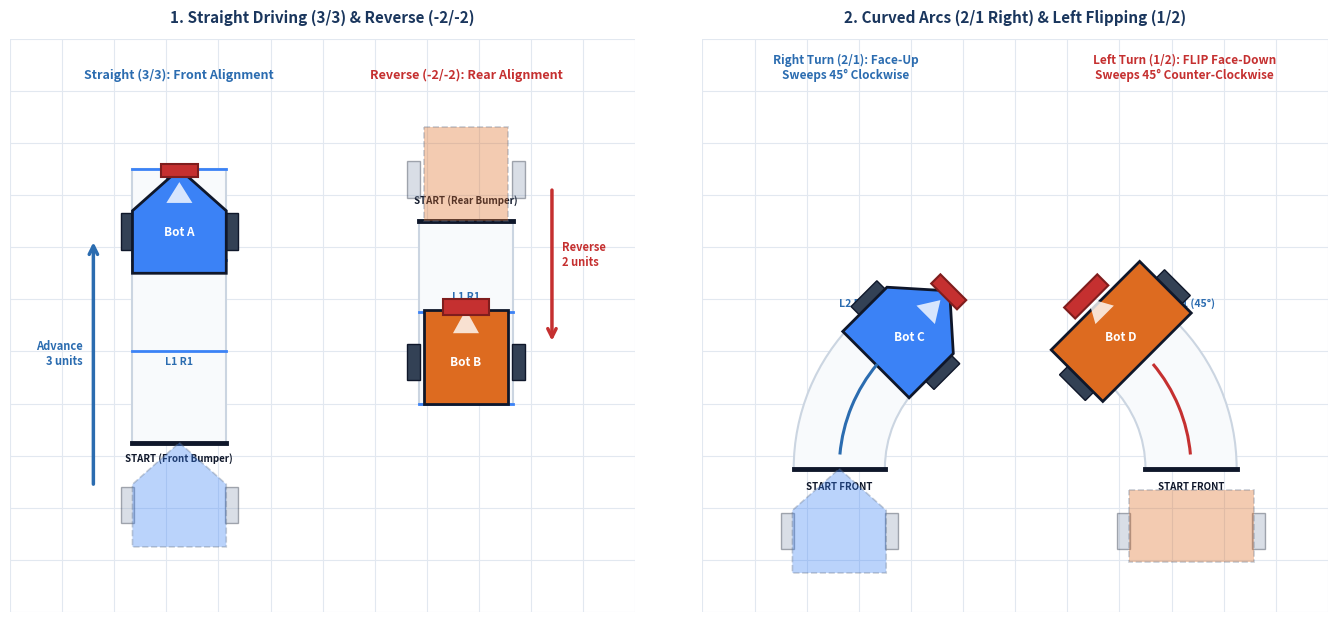
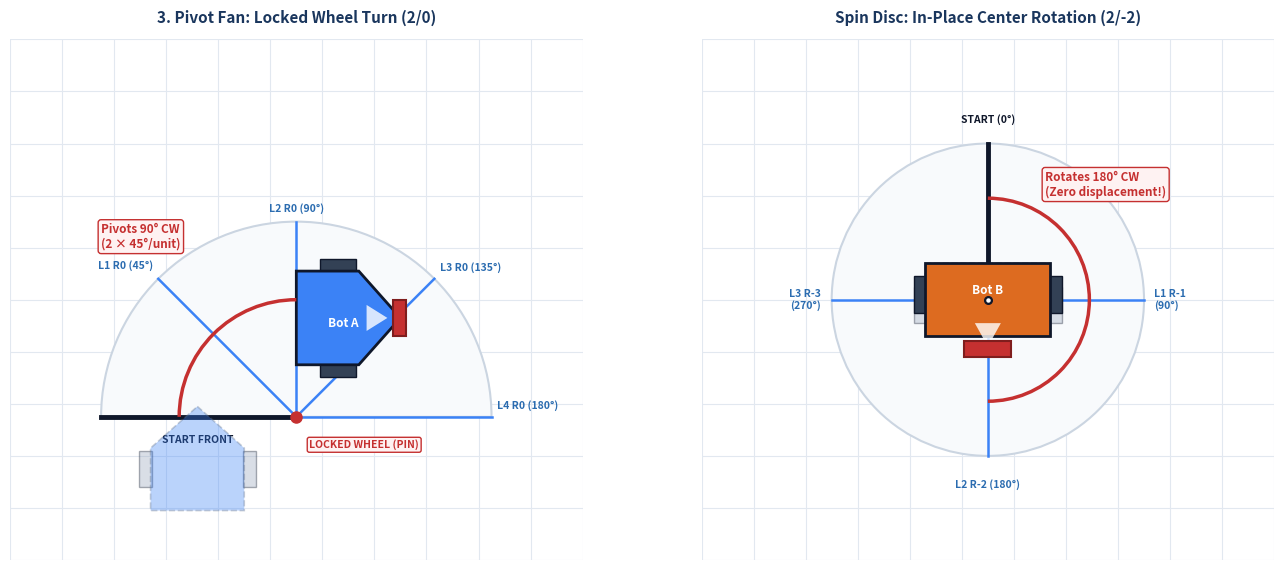
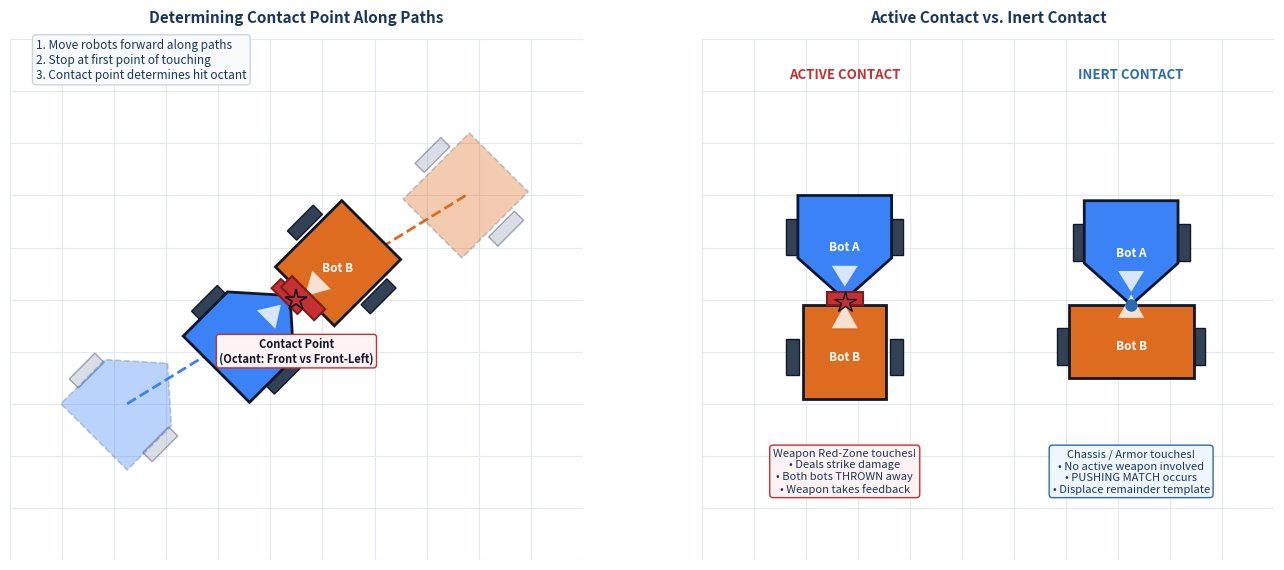
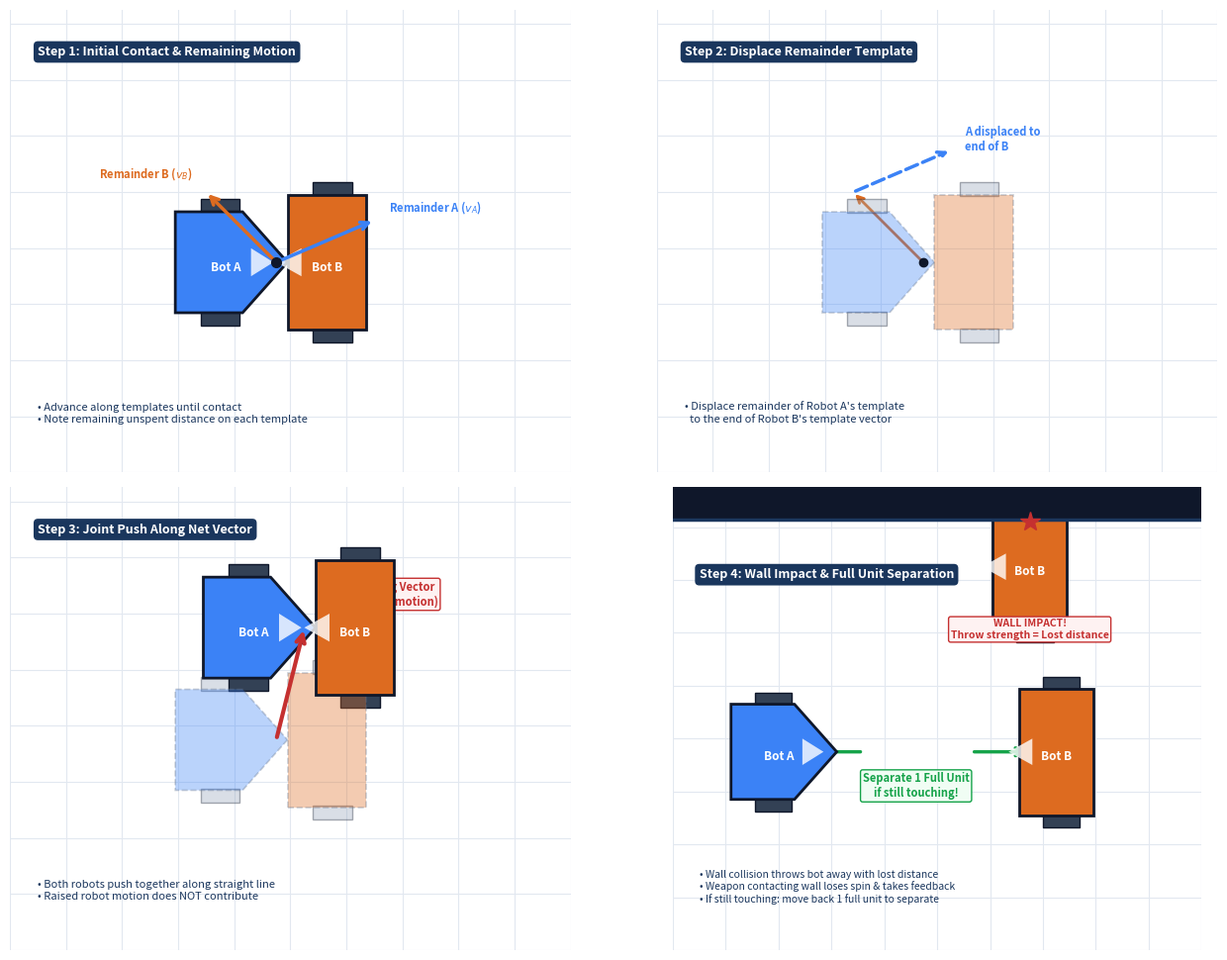
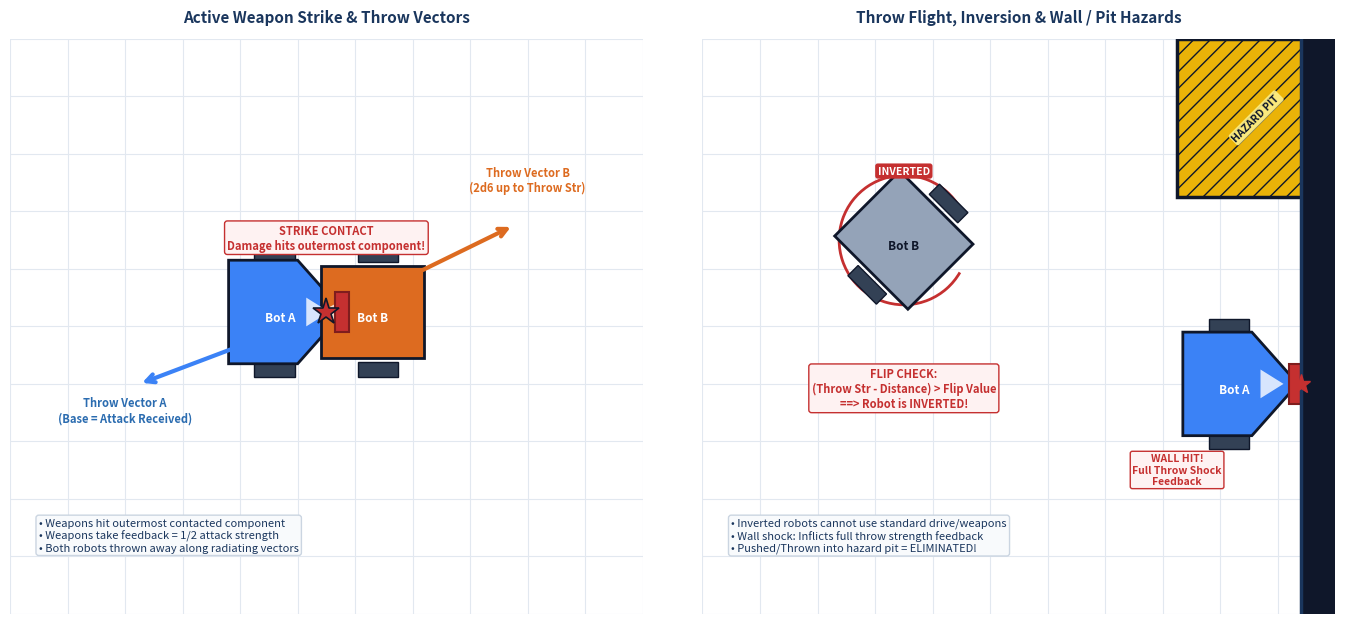
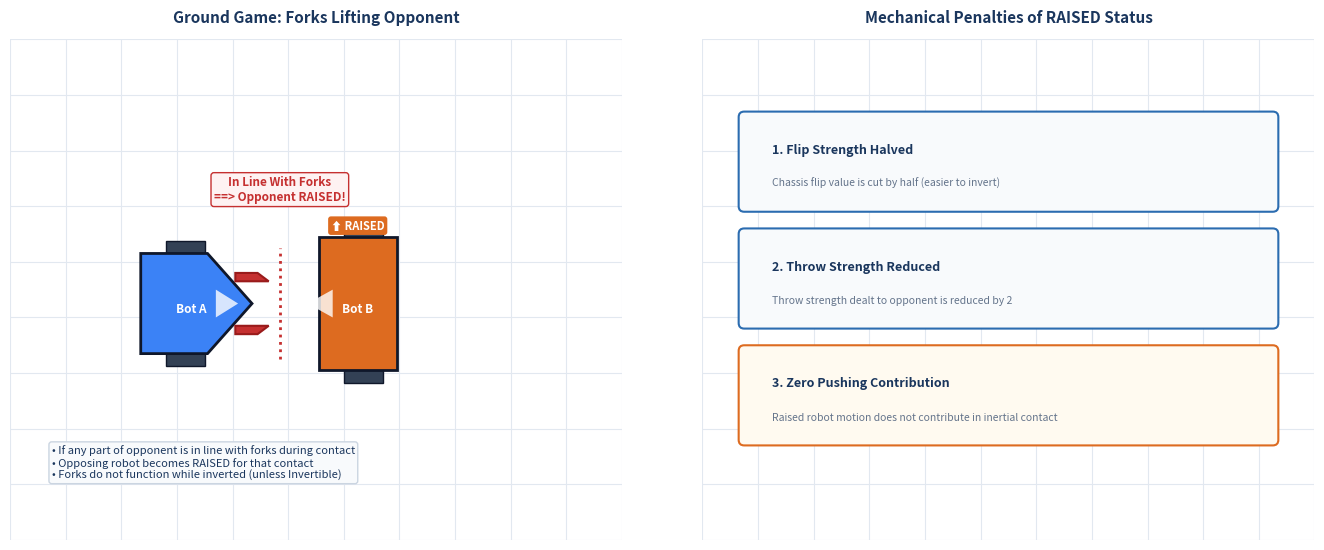

Recreate these plots in Python, in order.
#!/usr/bin/env python3
"""
generate_rules_diagrams.py

Generates high-resolution, publication-quality diagrams for the Robot Battles rulebook:
1. diagram_movement_straight_curve.png - Straight forward (3/3), Reverse (-2/-2), Curve Right (2/1), Curve Left flipped (1/2)
2. diagram_movement_pivot_spin.png     - Pivot Fan (2/0 on locked wheel), Spin Disc (2/-2 on center)
3. diagram_contact_point.png           - Contact point determination along paths & Active vs. Inert classification
4. diagram_inert_contact.png           - Pushing match 4-step sequence (replaces editor note in Section 5.2)
5. diagram_active_contact.png          - Weapon strike, throw vectors, model spin, inversion flip check & wall impact
6. diagram_forks_raised.png            - Forks engagement, lifting opponent, and Raised status penalties

Adheres strictly to the rule that no mm conversions are shown (game units only).
"""

from __future__ import annotations

import math
import os
from pathlib import Path
from typing import List, Optional, Tuple

os.environ.setdefault("MPLCONFIGDIR", "/tmp/matplotlib_diagrams")

import matplotlib
matplotlib.use("Agg")
import matplotlib.pyplot as plt
import matplotlib.patches as patches
import numpy as np

OUTPUT_DIR = Path("rules/images")

# Color Palette matching rules document
DARK_NAVY = "#1A365D"
STEEL_BLUE = "#2B6CB0"
LIGHT_BLUE = "#3B82F6"
BG_BLUE = "#EFF6FF"
CRIMSON = "#C53030"
LIGHT_RED = "#FEE2E2"
AMBER_NOTE = "#DD6B20"
BG_AMBER = "#FFFAF0"
HAZARD_YELLOW = "#EAB308"
WALL_BLACK = "#0F172A"
ARENA_FLOOR = "#FFFFFF"
GRID_COLOR = "#E2E8F0"
TEXT_DARK = "#1E293B"
TEXT_MUTED = "#64748B"
BOX_BG = "#F8FAFC"
BOX_BORDER = "#CBD5E1"
SUCCESS_GREEN = "#16A34A"


# ----------------------------------------------------------------------
# Drawing Primitives
# ----------------------------------------------------------------------

def draw_arena_background(
    ax: plt.Axes,
    xlim: Tuple[float, float],
    ylim: Tuple[float, float],
    wall_sides: Optional[List[str]] = None,
    hazard_corner: Optional[str] = None,
    show_grid: bool = True,
    start_box: Optional[Tuple[float, float, float, float]] = None,
) -> None:
    """Draws an arena subsection background with floor, grid, boundary walls, and hazard pits."""
    ax.set_facecolor(ARENA_FLOOR)
    ax.set_xlim(xlim)
    ax.set_ylim(ylim)
    ax.set_aspect("equal")
    ax.axis("off")

    if show_grid:
        gx = np.arange(math.floor(xlim[0] / 20) * 20, xlim[1] + 20, 20)
        gy = np.arange(math.floor(ylim[0] / 20) * 20, ylim[1] + 20, 20)
        for x in gx:
            ax.plot([x, x], ylim, color=GRID_COLOR, linewidth=0.8, zorder=0)
        for y in gy:
            ax.plot(xlim, [y, y], color=GRID_COLOR, linewidth=0.8, zorder=0)

    if start_box:
        bx, by, bw, bh = start_box
        s_rect = patches.Rectangle(
            (bx, by), bw, bh,
            facecolor="#FEF2F2", edgecolor=CRIMSON, linewidth=2.2, zorder=1
        )
        ax.add_patch(s_rect)
        ax.text(
            bx + bw / 2, by + bh / 2, "STARTING ZONE",
            color=CRIMSON, fontsize=8, fontweight="bold",
            ha="center", va="center", alpha=0.85, zorder=1
        )

    if wall_sides:
        for side in wall_sides:
            if side == "top":
                ax.fill_between(xlim, ylim[1] - 12, ylim[1], facecolor=WALL_BLACK, zorder=10)
                ax.plot(xlim, [ylim[1] - 12, ylim[1] - 12], color=DARK_NAVY, linewidth=2.5, zorder=11)
            elif side == "bottom":
                ax.fill_between(xlim, ylim[0], ylim[0] + 12, facecolor=WALL_BLACK, zorder=10)
                ax.plot(xlim, [ylim[0] + 12, ylim[0] + 12], color=DARK_NAVY, linewidth=2.5, zorder=11)
            elif side == "left":
                ax.axvspan(xlim[0], xlim[0] + 12, facecolor=WALL_BLACK, zorder=10)
                ax.plot([xlim[0] + 12, xlim[0] + 12], ylim, color=DARK_NAVY, linewidth=2.5, zorder=11)
            elif side == "right":
                ax.axvspan(xlim[1] - 12, xlim[1], facecolor=WALL_BLACK, zorder=10)
                ax.plot([xlim[1] - 12, xlim[1] - 12], ylim, color=DARK_NAVY, linewidth=2.5, zorder=11)

    if hazard_corner:
        pw = 55
        ph = 55
        if hazard_corner == "top_left":
            px, py = xlim[0], ylim[1] - ph
        elif hazard_corner == "top_right":
            px, py = xlim[1] - pw, ylim[1] - ph
        elif hazard_corner == "bottom_left":
            px, py = xlim[0], ylim[0]
        else:
            px, py = xlim[1] - pw, ylim[0]

        hazard_rect = patches.Rectangle(
            (px, py), pw, ph,
            facecolor=HAZARD_YELLOW, edgecolor=WALL_BLACK, linewidth=2.5,
            hatch="//", zorder=9
        )
        ax.add_patch(hazard_rect)
        ax.text(
            px + pw / 2, py + ph / 2, "HAZARD PIT",
            color=WALL_BLACK, fontsize=7.5, fontweight="bold",
            ha="center", va="center", rotation=45,
            bbox=dict(boxstyle="round,pad=0.2", facecolor="#FEF08A", edgecolor="none", alpha=0.9),
            zorder=12
        )


def rotate_point(x: float, y: float, angle_rad: float, cx: float = 0.0, cy: float = 0.0) -> Tuple[float, float]:
    """Rotates point (x, y) around (cx, cy) by angle_rad."""
    cos_a = math.cos(angle_rad)
    sin_a = math.sin(angle_rad)
    nx = cx + cos_a * (x - cx) - sin_a * (y - cy)
    ny = cy + sin_a * (x - cx) + cos_a * (y - cy)
    return (nx, ny)


def draw_robot(
    ax: plt.Axes,
    cx: float,
    cy: float,
    heading_deg: float,  # 0 deg = North (towards positive Y)
    chassis: str = "wedge",  # "wedge", "square", "wide"
    color: str = LIGHT_BLUE,
    name: str = "A",
    weapon: Optional[str] = "drum",  # "drum", "disc", "forks", None
    is_inverted: bool = False,
    is_raised: bool = False,
    ghost: bool = False,
    zorder: int = 5,
    text_offset: Tuple[float, float] = (0.0, 0.0),
) -> None:
    """Draws an authentic robot miniature with chassis shape, wheels, front bumper, and active weapon red-zone."""
    rad = math.radians(heading_deg)
    alpha = 0.35 if ghost else 1.0

    if chassis == "wedge":
        base_poly = [
            (0.0, 22.0),
            (18.0, 6.0),
            (18.0, -18.0),
            (-18.0, -18.0),
            (-18.0, 6.0),
        ]
    elif chassis == "wide":
        base_poly = [
            (-24.0, 14.0),
            (24.0, 14.0),
            (24.0, -14.0),
            (-24.0, -14.0),
        ]
    else:  # square
        base_poly = [
            (-16.0, 18.0),
            (16.0, 18.0),
            (16.0, -18.0),
            (-16.0, -18.0),
        ]

    # Wheels
    wheel_offsets = [(-20.0, -2.0), (20.0, -2.0)] if chassis != "wide" else [(-26.0, -2.0), (26.0, -2.0)]
    for wx_l, wy_l in wheel_offsets:
        w_rect_pts = [
            (wx_l - 2.5, wy_l - 7.0),
            (wx_l + 2.5, wy_l - 7.0),
            (wx_l + 2.5, wy_l + 7.0),
            (wx_l - 2.5, wy_l + 7.0),
        ]
        world_w_pts = [rotate_point(px + cx, py + cy, rad, cx, cy) for px, py in w_rect_pts]
        w_poly = patches.Polygon(
            world_w_pts, closed=True,
            facecolor="#334155" if not ghost else "#94A3B8",
            edgecolor=WALL_BLACK, linewidth=1.0, alpha=alpha, zorder=zorder - 1
        )
        ax.add_patch(w_poly)

    world_poly = [rotate_point(px + cx, py + cy, rad, cx, cy) for px, py in base_poly]
    c_poly = patches.Polygon(
        world_poly, closed=True,
        facecolor=color if not is_inverted else "#94A3B8",
        edgecolor=WALL_BLACK if not ghost else "#64748B",
        linewidth=2.0 if not ghost else 1.2,
        linestyle="--" if ghost else "-",
        alpha=alpha, zorder=zorder
    )
    ax.add_patch(c_poly)

    if not ghost and not is_inverted:
        f_tip = rotate_point(cx, cy + (18.0 if chassis != "wedge" else 17.0), rad, cx, cy)
        f_b1 = rotate_point(cx - 5.0, cy + 9.0, rad, cx, cy)
        f_b2 = rotate_point(cx + 5.0, cy + 9.0, rad, cx, cy)
        arrow_poly = patches.Polygon([f_tip, f_b1, f_b2], closed=True, facecolor="#FFFFFF", edgecolor="none", alpha=0.8, zorder=zorder + 1)
        ax.add_patch(arrow_poly)

    if weapon and not ghost and not is_inverted:
        if weapon == "drum":
            d_pts = [
                (-9.0, 16.0), (9.0, 16.0), (9.0, 22.0), (-9.0, 22.0)
            ] if chassis != "wedge" else [
                (-7.0, 19.0), (7.0, 19.0), (7.0, 24.0), (-7.0, 24.0)
            ]
            world_d_pts = [rotate_point(px + cx, py + cy, rad, cx, cy) for px, py in d_pts]
            d_patch = patches.Polygon(world_d_pts, closed=True, facecolor=CRIMSON, edgecolor="#7F1D1D", linewidth=1.5, zorder=zorder + 2)
            ax.add_patch(d_patch)
        elif weapon == "disc":
            disc_center = rotate_point(cx, cy + 12.0, rad, cx, cy)
            disc_circle = patches.Circle(disc_center, radius=16.0, facecolor=LIGHT_RED, edgecolor=CRIMSON, linewidth=2.0, alpha=0.9, zorder=zorder + 2)
            ax.add_patch(disc_circle)
            pin = patches.Circle(disc_center, radius=3.0, facecolor=WALL_BLACK, zorder=zorder + 3)
            ax.add_patch(pin)
        elif weapon == "forks":
            fork_l = [(-11.0, 16.0), (-8.0, 16.0), (-8.0, 28.0), (-11.0, 24.0)]
            fork_r = [(8.0, 16.0), (11.0, 16.0), (11.0, 24.0), (8.0, 28.0)]
            for f_pts in [fork_l, fork_r]:
                w_f_pts = [rotate_point(px + cx, py + cy, rad, cx, cy) for px, py in f_pts]
                f_patch = patches.Polygon(w_f_pts, closed=True, facecolor=CRIMSON, edgecolor="#991B1B", linewidth=1.5, zorder=zorder + 2)
                ax.add_patch(f_patch)

    if not ghost:
        lbl = f"Bot {name}" if len(name) == 1 else name
        ax.text(
            cx + text_offset[0], cy - 2 + text_offset[1], lbl,
            color="#FFFFFF" if not is_inverted else WALL_BLACK,
            fontsize=8.5, fontweight="bold",
            ha="center", va="center", zorder=zorder + 3
        )

    if is_inverted:
        ax.text(
            cx, cy + 24, "INVERTED",
            color="#FFFFFF", fontsize=7.5, fontweight="bold",
            ha="center", va="center",
            bbox=dict(boxstyle="round,pad=0.25", facecolor=CRIMSON, edgecolor="none"),
            zorder=zorder + 4
        )
    elif is_raised:
        ax.text(
            cx, cy + 28, "⬆ RAISED",
            color="#FFFFFF", fontsize=8, fontweight="bold",
            ha="center", va="center",
            bbox=dict(boxstyle="round,pad=0.25", facecolor=AMBER_NOTE, edgecolor="none"),
            zorder=zorder + 4
        )


def draw_step_badge(ax: plt.Axes, x: float, y: float, step: int, title: str, zorder: int = 20) -> None:
    """Draws a numbered step header badge."""
    text = f"Step {step}: {title}"
    ax.text(
        x, y, text,
        color="#FFFFFF", fontsize=9, fontweight="bold",
        ha="left", va="center",
        bbox=dict(boxstyle="round,pad=0.35", facecolor=DARK_NAVY, edgecolor="none"),
        zorder=zorder
    )


# ----------------------------------------------------------------------
# 1. Diagram: Straight & Curve Movement Examples
# ----------------------------------------------------------------------

def generate_movement_straight_curve(output_path: Path) -> None:
    """Generates Section 4.4 movement examples: Straight (3/3), Reverse (-2/-2), Curve Right (2/1), Curve Left (1/2)."""
    fig, (ax1, ax2) = plt.subplots(1, 2, figsize=(14.0, 6.2), dpi=250)

    # PANEL 1: Straight & Reverse
    draw_arena_background(ax1, (0, 240), (0, 220))
    ax1.set_title("1. Straight Driving (3/3) & Reverse (-2/-2)", fontsize=11, fontweight="bold", color=DARK_NAVY, pad=12)

    # Robot A: Straight 3/3
    ax1.text(65, 205, "Straight (3/3): Front Alignment", fontsize=9, fontweight="bold", color=STEEL_BLUE, ha="center")
    t_w, t_h = 36, 105
    t_x = 47
    t_y = 65
    rect_a = patches.Rectangle((t_x, t_y), t_w, t_h, facecolor=BOX_BG, edgecolor=BOX_BORDER, linewidth=1.5, zorder=2)
    ax1.add_patch(rect_a)
    ax1.plot([t_x, t_x + t_w], [t_y, t_y], color=WALL_BLACK, linewidth=3.5, zorder=3)
    ax1.text(t_x + t_w / 2, t_y - 7, "START (Front Bumper)", fontsize=7, fontweight="bold", ha="center", color=WALL_BLACK)
    for i in range(1, 4):
        ly = t_y + i * 35
        ax1.plot([t_x, t_x + t_w], [ly, ly], color=LIGHT_BLUE, linewidth=2.0, zorder=3)
        ax1.text(t_x + t_w / 2, ly - 5, f"L{i} R{i}", fontsize=7.5, fontweight="bold", ha="center", color=STEEL_BLUE)

    draw_robot(ax1, 65, 43, 0, chassis="wedge", color=LIGHT_BLUE, name="A", ghost=True)
    draw_robot(ax1, 65, 43 + 3 * 35, 0, chassis="wedge", color=LIGHT_BLUE, name="A")
    ax1.annotate(
        "", xy=(32, 43 + 3 * 35 - 5), xytext=(32, 43 + 5),
        arrowprops=dict(arrowstyle="->", color=STEEL_BLUE, lw=2.5, mutation_scale=15),
        zorder=7
    )
    ax1.text(28, 95, "Advance\n3 units", fontsize=8, fontweight="bold", color=STEEL_BLUE, ha="right")

    # Robot B: Reverse -2/-2
    ax1.text(175, 205, "Reverse (-2/-2): Rear Alignment", fontsize=9, fontweight="bold", color=CRIMSON, ha="center")
    t_xb = 157
    t_yb = 150
    t_hb = 70
    rect_b = patches.Rectangle((t_xb, t_yb - t_hb), t_w, t_hb, facecolor=BOX_BG, edgecolor=BOX_BORDER, linewidth=1.5, zorder=2)
    ax1.add_patch(rect_b)
    ax1.plot([t_xb, t_xb + t_w], [t_yb, t_yb], color=WALL_BLACK, linewidth=3.5, zorder=3)
    ax1.text(t_xb + t_w / 2, t_yb + 7, "START (Rear Bumper)", fontsize=7, fontweight="bold", ha="center", color=WALL_BLACK)
    for i in range(1, 3):
        ly = t_yb - i * 35
        ax1.plot([t_xb, t_xb + t_w], [ly, ly], color=LIGHT_BLUE, linewidth=2.0, zorder=3)
        ax1.text(t_xb + t_w / 2, ly + 5, f"L{i} R{i}", fontsize=7.5, fontweight="bold", ha="center", color=STEEL_BLUE)

    draw_robot(ax1, 175, 168, 0, chassis="square", color=AMBER_NOTE, name="B", ghost=True)
    draw_robot(ax1, 175, 168 - 2 * 35, 0, chassis="square", color=AMBER_NOTE, name="B")
    ax1.annotate(
        "", xy=(208, 168 - 2 * 35 + 5), xytext=(208, 168 - 5),
        arrowprops=dict(arrowstyle="->", color=CRIMSON, lw=2.5, mutation_scale=15),
        zorder=7
    )
    ax1.text(212, 133, "Reverse\n2 units", fontsize=8, fontweight="bold", color=CRIMSON, ha="left")

    # PANEL 2: Curved Arcs & Flipping
    draw_arena_background(ax2, (0, 240), (0, 220))
    ax2.set_title("2. Curved Arcs (2/1 Right) & Left Flipping (1/2)", fontsize=11, fontweight="bold", color=DARK_NAVY, pad=12)

    # Right Turn 2/1 (Face-Up)
    # Robot C is at (35, 33) facing North (0 deg). Front bumper at y=55.
    # Center of curvature is at (35 + 85, 55) = (120, 55).
    # Baseline is from x=(120 - 85)=35 to x=(120 - 50)=70.
    r_center_x, r_center_y = 115, 55
    r_out, r_in = 80, 45
    ax2.text(55, 205, "Right Turn (2/1): Face-Up\nSweeps 45° Clockwise", fontsize=8.5, fontweight="bold", color=STEEL_BLUE, ha="center")
    
    # Wedge sweeps from 135 deg to 180 deg
    wedge_r = patches.Wedge((r_center_x, r_center_y), r_out, 135, 180, width=(r_out - r_in), facecolor=BOX_BG, edgecolor=BOX_BORDER, linewidth=1.5, zorder=2)
    ax2.add_patch(wedge_r)
    # Baseline at 180 deg (horizontal line at y=55 from x=35 to x=70)
    ax2.plot([r_center_x - r_out, r_center_x - r_in], [r_center_y, r_center_y], color=WALL_BLACK, linewidth=3.5, zorder=3)
    ax2.text(r_center_x - (r_out + r_in) / 2, r_center_y - 8, "START FRONT", fontsize=7, fontweight="bold", ha="center", color=WALL_BLACK)
    
    # Line L2 R1 at 135 deg
    p1 = (r_center_x - r_out * math.cos(math.radians(45)), r_center_y + r_out * math.sin(math.radians(45)))
    p2 = (r_center_x - r_in * math.cos(math.radians(45)), r_center_y + r_in * math.sin(math.radians(45)))
    ax2.plot([p1[0], p2[0]], [p1[1], p2[1]], color=LIGHT_BLUE, linewidth=2.2, zorder=3)
    ax2.text(p1[0] - 6, p1[1] + 6, "L2 R1 (45°)", fontsize=7.5, fontweight="bold", color=STEEL_BLUE)

    # Initial Robot C (Ghost) at start baseline
    draw_robot(ax2, r_center_x - (r_out + r_in) / 2, r_center_y - 22, 0, chassis="wedge", color=LIGHT_BLUE, name="C", ghost=True)
    # Final Robot C at 45 deg line (turned 45 deg CW = heading -45 deg)
    r_mid = (r_out + r_in) / 2
    fc_cx = r_center_x - r_mid * math.cos(math.radians(45)) + 12 * math.sin(math.radians(45))
    fc_cy = r_center_y + r_mid * math.sin(math.radians(45)) + 12 * math.cos(math.radians(45))
    draw_robot(ax2, fc_cx, fc_cy, -45, chassis="wedge", color=LIGHT_BLUE, name="C")
    
    # Trajectory Arc
    arc_patch_r = patches.Arc((r_center_x, r_center_y), r_mid * 2, r_mid * 2, angle=0, theta1=140, theta2=175, color=STEEL_BLUE, lw=2.2, zorder=6)
    ax2.add_patch(arc_patch_r)

    # Left Turn 1/2 (Flipped Face-Down)
    # Robot D is at (185, 33) facing North. Front bumper at y=55.
    # Center of curvature is at (185 - 85, 55) = (125, 55).
    # Baseline is from x=(125 + 45)=170 to x=(125 + 80)=205.
    l_center_x, l_center_y = 125, 55
    ax2.text(185, 205, "Left Turn (1/2): FLIP Face-Down\nSweeps 45° Counter-Clockwise", fontsize=8.5, fontweight="bold", color=CRIMSON, ha="center")
    
    wedge_l = patches.Wedge((l_center_x, l_center_y), r_out, 0, 45, width=(r_out - r_in), facecolor=BOX_BG, edgecolor=BOX_BORDER, linewidth=1.5, zorder=2)
    ax2.add_patch(wedge_l)
    ax2.plot([l_center_x + r_in, l_center_x + r_out], [l_center_y, l_center_y], color=WALL_BLACK, linewidth=3.5, zorder=3)
    ax2.text(l_center_x + (r_out + r_in) / 2, l_center_y - 8, "START FRONT", fontsize=7, fontweight="bold", ha="center", color=WALL_BLACK)
    
    pl1 = (l_center_x + r_out * math.cos(math.radians(45)), l_center_y + r_out * math.sin(math.radians(45)))
    pl2 = (l_center_x + r_in * math.cos(math.radians(45)), l_center_y + r_in * math.sin(math.radians(45)))
    ax2.plot([pl1[0], pl2[0]], [pl1[1], pl2[1]], color=LIGHT_BLUE, linewidth=2.2, zorder=3)
    ax2.text(pl1[0] - 6, pl1[1] + 6, "L2 R1 (45°)", fontsize=7.5, fontweight="bold", color=STEEL_BLUE)

    draw_robot(ax2, l_center_x + (r_out + r_in) / 2, l_center_y - 22, 0, chassis="wide", color=AMBER_NOTE, name="D", ghost=True)
    fd_cx = l_center_x + r_mid * math.cos(math.radians(45)) - 12 * math.sin(math.radians(45))
    fd_cy = l_center_y + r_mid * math.sin(math.radians(45)) + 12 * math.cos(math.radians(45))
    draw_robot(ax2, fd_cx, fd_cy, 45, chassis="wide", color=AMBER_NOTE, name="D")
    
    arc_patch_l = patches.Arc((l_center_x, l_center_y), r_mid * 2, r_mid * 2, angle=0, theta1=5, theta2=40, color=CRIMSON, lw=2.2, zorder=6)
    ax2.add_patch(arc_patch_l)

    plt.tight_layout()
    plt.savefig(output_path, dpi=250)
    plt.close()
    print(f"✔ Generated {output_path}")


# ----------------------------------------------------------------------
# 2. Diagram: Pivot Fan vs. Spin Disc Rotations
# ----------------------------------------------------------------------

def generate_movement_pivot_spin(output_path: Path) -> None:
    """Generates Section 4.4 movement examples: Pivot Fan (2/0) vs. Spin Disc (2/-2)."""
    fig, (ax1, ax2) = plt.subplots(1, 2, figsize=(14.0, 5.8), dpi=250)

    # PANEL 1: Pivot Fan (2/0)
    draw_arena_background(ax1, (0, 220), (0, 200))
    ax1.set_title("3. Pivot Fan: Locked Wheel Turn (2/0)", fontsize=11, fontweight="bold", color=DARK_NAVY, pad=12)

    pivot_x, pivot_y = 110, 55
    fan = patches.Wedge((pivot_x, pivot_y), 75, 0, 180, facecolor=BOX_BG, edgecolor=BOX_BORDER, linewidth=1.5, zorder=2)
    ax1.add_patch(fan)
    ax1.plot([pivot_x - 75, pivot_x], [pivot_y, pivot_y], color=WALL_BLACK, linewidth=3.5, zorder=3)
    ax1.text(pivot_x - 38, pivot_y - 10, "START FRONT", fontsize=7.5, fontweight="bold", ha="center", color=WALL_BLACK)
    
    ax1.plot(pivot_x, pivot_y, "o", color=CRIMSON, markersize=8, zorder=10)
    ax1.text(
        pivot_x + 5, pivot_y - 12, "LOCKED WHEEL (PIN)",
        fontsize=7.5, fontweight="bold", color=CRIMSON,
        bbox=dict(boxstyle="round,pad=0.2", facecolor="#FEF2F2", edgecolor=CRIMSON)
    )

    angles = [45, 90, 135, 180]
    labels = ["L1 R0 (45°)", "L2 R0 (90°)", "L3 R0 (135°)", "L4 R0 (180°)"]
    for ang, lbl in zip(angles, labels):
        rx = pivot_x - 75 * math.cos(math.radians(ang))
        ry = pivot_y + 75 * math.sin(math.radians(ang))
        ax1.plot([pivot_x, rx], [pivot_y, ry], color=LIGHT_BLUE, linewidth=1.8, zorder=3)
        if ang == 45:
            ax1.text(rx - 2, ry + 4, lbl, fontsize=7.5, fontweight="bold", color=STEEL_BLUE, ha="right")
        elif ang == 90:
            ax1.text(rx, ry + 4, lbl, fontsize=7.5, fontweight="bold", color=STEEL_BLUE, ha="center")
        else:
            ax1.text(rx + 2, ry + 3, lbl, fontsize=7.5, fontweight="bold", color=STEEL_BLUE)

    draw_robot(ax1, pivot_x - 38, pivot_y - 18, 0, chassis="wedge", color=LIGHT_BLUE, name="A", ghost=True)
    draw_robot(ax1, pivot_x + 18, pivot_y + 38, -90, chassis="wedge", color=LIGHT_BLUE, name="A")
    arc_p = patches.Arc((pivot_x, pivot_y), 90, 90, angle=0, theta1=90, theta2=180, color=CRIMSON, lw=2.5, zorder=7)
    ax1.add_patch(arc_p)
    ax1.text(
        pivot_x - 75, pivot_y + 65, "Pivots 90° CW\n(2 × 45°/unit)",
        fontsize=8.5, fontweight="bold", color=CRIMSON,
        bbox=dict(boxstyle="round,pad=0.25", facecolor="#FEF2F2", edgecolor=CRIMSON)
    )

    # PANEL 2: Spin Disc (2/-2)
    draw_arena_background(ax2, (0, 220), (0, 200))
    ax2.set_title("Spin Disc: In-Place Center Rotation (2/-2)", fontsize=11, fontweight="bold", color=DARK_NAVY, pad=12)

    disc_x, disc_y = 110, 100
    disc = patches.Circle((disc_x, disc_y), radius=60, facecolor=BOX_BG, edgecolor=BOX_BORDER, linewidth=1.5, zorder=2)
    ax2.add_patch(disc)
    ax2.plot([disc_x, disc_x], [disc_y, disc_y + 60], color=WALL_BLACK, linewidth=3.5, zorder=3)
    ax2.text(disc_x, disc_y + 68, "START (0°)", fontsize=7.5, fontweight="bold", color=WALL_BLACK, ha="center")
    
    ax2.plot([disc_x, disc_x + 60], [disc_y, disc_y], color=LIGHT_BLUE, linewidth=1.8, zorder=3)
    ax2.text(disc_x + 64, disc_y, "L1 R-1\n(90°)", fontsize=7.5, fontweight="bold", color=STEEL_BLUE, va="center")
    ax2.plot([disc_x, disc_x], [disc_y, disc_y - 60], color=LIGHT_BLUE, linewidth=1.8, zorder=3)
    ax2.text(disc_x, disc_y - 72, "L2 R-2 (180°)", fontsize=7.5, fontweight="bold", color=STEEL_BLUE, ha="center")
    ax2.plot([disc_x, disc_x - 60], [disc_y, disc_y], color=LIGHT_BLUE, linewidth=1.8, zorder=3)
    ax2.text(disc_x - 64, disc_y, "L3 R-3\n(270°)", fontsize=7.5, fontweight="bold", color=STEEL_BLUE, ha="right", va="center")

    ax2.plot(disc_x, disc_y, "o", color=WALL_BLACK, markersize=5.5, zorder=10)
    ax2.plot(disc_x, disc_y, "o", color="#FFFFFF", markersize=2.2, zorder=11)

    # Initial ghost robot facing North (0 deg)
    draw_robot(ax2, disc_x, disc_y, 0, chassis="wide", color=AMBER_NOTE, name="B", ghost=True)
    # Final robot facing South (180 deg)
    draw_robot(ax2, disc_x, disc_y, 180, chassis="wide", color=AMBER_NOTE, name="B", text_offset=(0.0, 5.5))
    
    rot_arc = patches.Arc((disc_x, disc_y), 78, 78, angle=0, theta1=270, theta2=90, color=CRIMSON, lw=2.5, zorder=8)
    ax2.add_patch(rot_arc)
    ax2.text(
        disc_x + 22, disc_y + 40, "Rotates 180° CW\n(Zero displacement!)",
        fontsize=8.5, fontweight="bold", color=CRIMSON,
        bbox=dict(boxstyle="round,pad=0.25", facecolor="#FEF2F2", edgecolor=CRIMSON)
    )

    plt.tight_layout()
    plt.savefig(output_path, dpi=250)
    plt.close()
    print(f"✔ Generated {output_path}")


# ----------------------------------------------------------------------
# 3. Diagram: Contact Point Determination & Active vs. Inert
# ----------------------------------------------------------------------

def generate_contact_point(output_path: Path) -> None:
    """Generates Section 5.1 diagram: Contact point determination along paths and Active vs Inert."""
    fig, (ax1, ax2) = plt.subplots(1, 2, figsize=(14.0, 5.8), dpi=250)

    # PANEL 1: Contact Point Determination
    draw_arena_background(ax1, (0, 220), (0, 200))
    ax1.set_title("Determining Contact Point Along Paths", fontsize=11, fontweight="bold", color=DARK_NAVY, pad=12)

    p_a_start = (45, 60)
    p_b_start = (175, 140)
    contact_pt = (110, 100)

    ax1.plot([p_a_start[0], contact_pt[0]], [p_a_start[1], contact_pt[1]], color=LIGHT_BLUE, linestyle="--", linewidth=2.0, zorder=2)
    ax1.plot([p_b_start[0], contact_pt[0]], [p_b_start[1], contact_pt[1]], color=AMBER_NOTE, linestyle="--", linewidth=2.0, zorder=2)

    draw_robot(ax1, p_a_start[0], p_a_start[1], -45, chassis="wedge", color=LIGHT_BLUE, name="A", ghost=True)
    draw_robot(ax1, p_b_start[0], p_b_start[1], 135, chassis="square", color=AMBER_NOTE, name="B", ghost=True)

    draw_robot(ax1, contact_pt[0] - 18, contact_pt[1] - 14, -45, chassis="wedge", color=LIGHT_BLUE, name="A")
    draw_robot(ax1, contact_pt[0] + 16, contact_pt[1] + 14, 135, chassis="square", color=AMBER_NOTE, name="B")

    ax1.plot(contact_pt[0], contact_pt[1], "*", color=CRIMSON, markersize=16, markeredgecolor=WALL_BLACK, markeredgewidth=1.2, zorder=15)
    ax1.text(
        contact_pt[0], contact_pt[1] - 24, "Contact Point\n(Octant: Front vs Front-Left)",
        color=WALL_BLACK, fontsize=8, fontweight="bold", ha="center",
        bbox=dict(boxstyle="round,pad=0.25", facecolor="#FEF2F2", edgecolor=CRIMSON),
        zorder=16
    )

    ax1.text(
        10, 185,
        "1. Move robots forward along paths\n2. Stop at first point of touching\n3. Contact point determines hit octant",
        fontsize=8.5, color=DARK_NAVY,
        bbox=dict(boxstyle="round,pad=0.3", facecolor=BOX_BG, edgecolor=BOX_BORDER)
    )

    # PANEL 2: Active vs. Inert Contact
    draw_arena_background(ax2, (0, 220), (0, 200))
    ax2.set_title("Active Contact vs. Inert Contact", fontsize=11, fontweight="bold", color=DARK_NAVY, pad=12)

    # Active Contact (Bot A drum directly touching Bot B bumper)
    ax2.text(55, 185, "ACTIVE CONTACT", fontsize=9.5, fontweight="bold", color=CRIMSON, ha="center")
    draw_robot(ax2, 55, 122, 180, chassis="wedge", color=LIGHT_BLUE, name="A", weapon="drum")
    draw_robot(ax2, 55, 80, 0, chassis="square", color=AMBER_NOTE, name="B", weapon=None)
    ax2.plot(55, 99, "*", color=CRIMSON, markersize=16, markeredgecolor=WALL_BLACK, zorder=15)
    ax2.text(
        55, 26, "Weapon Red-Zone touches!\n• Deals strike damage\n• Both bots THROWN away\n• Weapon takes feedback",
        fontsize=8, ha="center", color=DARK_NAVY,
        bbox=dict(boxstyle="round,pad=0.3", facecolor="#FEF2F2", edgecolor=CRIMSON)
    )

    # Inert Contact (Chassis wedge directly touching flat armor)
    ax2.text(165, 185, "INERT CONTACT", fontsize=9.5, fontweight="bold", color=STEEL_BLUE, ha="center")
    draw_robot(ax2, 165, 120, 180, chassis="wedge", color=LIGHT_BLUE, name="A", weapon=None)
    draw_robot(ax2, 165, 84, 0, chassis="wide", color=AMBER_NOTE, name="B", weapon=None)
    ax2.plot(165, 98, "o", color=STEEL_BLUE, markersize=8, zorder=15)
    ax2.text(
        165, 26, "Chassis / Armor touches!\n• No active weapon involved\n• PUSHING MATCH occurs\n• Displace remainder template",
        fontsize=8, ha="center", color=DARK_NAVY,
        bbox=dict(boxstyle="round,pad=0.3", facecolor=BG_BLUE, edgecolor=STEEL_BLUE)
    )

    plt.tight_layout()
    plt.savefig(output_path, dpi=250)
    plt.close()
    print(f"✔ Generated {output_path}")


# ----------------------------------------------------------------------
# 4. Diagram: Inert Contact (Pushing Match) — REPLACES EDITOR NOTE
# ----------------------------------------------------------------------

def generate_inert_contact(output_path: Path) -> None:
    """Generates Section 5.2 Inert Contact (Pushing Match) 4-step sequence."""
    fig, ((ax1, ax2), (ax3, ax4)) = plt.subplots(2, 2, figsize=(14.0, 9.8), dpi=250)

    # STEP 1: Collision & Remaining Motion
    draw_arena_background(ax1, (0, 200), (0, 165))
    draw_step_badge(ax1, 10, 150, 1, "Initial Contact & Remaining Motion")

    c_x, c_y = 95, 75
    draw_robot(ax1, c_x - 18, c_y, -90, chassis="wedge", color=LIGHT_BLUE, name="A", weapon=None)
    draw_robot(ax1, c_x + 18, c_y, 90, chassis="wide", color=AMBER_NOTE, name="B", weapon=None)
    ax1.plot(c_x, c_y, "o", color=WALL_BLACK, markersize=7, zorder=12)

    ax1.annotate(
        "", xy=(c_x + 35, c_y + 15), xytext=(c_x, c_y),
        arrowprops=dict(arrowstyle="->", color=LIGHT_BLUE, lw=2.5, mutation_scale=14),
        zorder=10
    )
    ax1.text(c_x + 40, c_y + 18, "Remainder A ($v_A$)", fontsize=8, fontweight="bold", color=LIGHT_BLUE)

    ax1.annotate(
        "", xy=(c_x - 25, c_y + 25), xytext=(c_x, c_y),
        arrowprops=dict(arrowstyle="->", color=AMBER_NOTE, lw=2.5, mutation_scale=14),
        zorder=10
    )
    ax1.text(c_x - 30, c_y + 30, "Remainder B ($v_B$)", fontsize=8, fontweight="bold", color=AMBER_NOTE, ha="right")

    ax1.text(10, 18, "• Advance along templates until contact\n• Note remaining unspent distance on each template", fontsize=8, color=DARK_NAVY)

    # STEP 2: Displace Remainder Template
    draw_arena_background(ax2, (0, 200), (0, 165))
    draw_step_badge(ax2, 10, 150, 2, "Displace Remainder Template")

    draw_robot(ax2, c_x - 18, c_y, -90, chassis="wedge", color=LIGHT_BLUE, name="A", weapon=None, ghost=True)
    draw_robot(ax2, c_x + 18, c_y, 90, chassis="wide", color=AMBER_NOTE, name="B", weapon=None, ghost=True)
    ax2.plot(c_x, c_y, "o", color=WALL_BLACK, markersize=6, zorder=12)

    vb_tip = (c_x - 25, c_y + 25)
    ax2.annotate("", xy=vb_tip, xytext=(c_x, c_y), arrowprops=dict(arrowstyle="->", color=AMBER_NOTE, lw=2.0, mutation_scale=12))

    va_disp_tip = (vb_tip[0] + 35, vb_tip[1] + 15)
    ax2.annotate("", xy=va_disp_tip, xytext=vb_tip, arrowprops=dict(arrowstyle="->", color=LIGHT_BLUE, lw=2.5, linestyle="--", mutation_scale=14))
    ax2.text(va_disp_tip[0] + 5, va_disp_tip[1], "A displaced to\nend of B", fontsize=8, fontweight="bold", color=LIGHT_BLUE)

    ax2.text(10, 18, "• Displace remainder of Robot A's template\n  to the end of Robot B's template vector", fontsize=8, color=DARK_NAVY)

    # STEP 3: Straight Push Along Net Line
    draw_arena_background(ax3, (0, 200), (0, 165))
    draw_step_badge(ax3, 10, 150, 3, "Joint Push Along Net Vector")

    draw_robot(ax3, c_x - 18, c_y, -90, chassis="wedge", color=LIGHT_BLUE, name="A", weapon=None, ghost=True)
    draw_robot(ax3, c_x + 18, c_y, 90, chassis="wide", color=AMBER_NOTE, name="B", weapon=None, ghost=True)

    net_push_end = (c_x + 10, c_y + 40)
    ax3.annotate(
        "", xy=net_push_end, xytext=(c_x, c_y),
        arrowprops=dict(arrowstyle="->", color=CRIMSON, lw=3.0, mutation_scale=15),
        zorder=9
    )
    ax3.text(
        net_push_end[0] + 32, net_push_end[1] + 8, "Pushing Vector\n(Sum of motion)",
        fontsize=8, fontweight="bold", color=CRIMSON, ha="center",
        bbox=dict(boxstyle="round,pad=0.2", facecolor="#FEF2F2", edgecolor=CRIMSON)
    )

    draw_robot(ax3, c_x - 18 + 10, c_y + 40, -90, chassis="wedge", color=LIGHT_BLUE, name="A", weapon=None)
    draw_robot(ax3, c_x + 18 + 10, c_y + 40, 90, chassis="wide", color=AMBER_NOTE, name="B", weapon=None)

    ax3.text(10, 18, "• Both robots push together along straight line\n• Raised robot motion does NOT contribute", fontsize=8, color=DARK_NAVY)

    # STEP 4: Wall Collision & Separation
    draw_arena_background(ax4, (0, 200), (0, 175), wall_sides=["top"])
    draw_step_badge(ax4, 10, 142, 4, "Wall Impact & Full Unit Separation")

    draw_robot(ax4, 135, 145, 90, chassis="wide", color=AMBER_NOTE, name="B", weapon=None)
    ax4.plot(135, 162, "*", color=CRIMSON, markersize=15, zorder=15)
    ax4.text(
        135, 118, "WALL IMPACT!\nThrow strength = Lost distance",
        fontsize=7.5, fontweight="bold", color=CRIMSON, ha="center",
        bbox=dict(boxstyle="round,pad=0.2", facecolor="#FEF2F2", edgecolor=CRIMSON),
        zorder=16
    )

    ax4.annotate(
        "", xy=(50, 75), xytext=(72, 75),
        arrowprops=dict(arrowstyle="->", color=SUCCESS_GREEN, lw=2.5, mutation_scale=14)
    )
    ax4.annotate(
        "", xy=(135, 75), xytext=(113, 75),
        arrowprops=dict(arrowstyle="->", color=SUCCESS_GREEN, lw=2.5, mutation_scale=14)
    )
    draw_robot(ax4, 40, 75, -90, chassis="wedge", color=LIGHT_BLUE, name="A", weapon=None)
    draw_robot(ax4, 145, 75, 90, chassis="wide", color=AMBER_NOTE, name="B", weapon=None)
    ax4.text(
        92, 58, "Separate 1 Full Unit\nif still touching!",
        fontsize=8, fontweight="bold", color=SUCCESS_GREEN, ha="center",
        bbox=dict(boxstyle="round,pad=0.2", facecolor="#F0FDF4", edgecolor=SUCCESS_GREEN)
    )

    ax4.text(10, 18, "• Wall collision throws bot away with lost distance\n• Weapon contacting wall loses spin & takes feedback\n• If still touching: move back 1 full unit to separate", fontsize=7.5, color=DARK_NAVY)

    plt.tight_layout()
    plt.savefig(output_path, dpi=250)
    plt.close()
    print(f"✔ Generated {output_path}")


# ----------------------------------------------------------------------
# 5. Diagram: Active Contact, Throws, Inversion & Wall Hit
# ----------------------------------------------------------------------

def generate_active_contact(output_path: Path) -> None:
    """Generates Section 5.3 & 6.1 Active Contact, Throws, Inversion & Hazard elimination."""
    fig, (ax1, ax2) = plt.subplots(1, 2, figsize=(14.0, 6.2), dpi=250)

    # PANEL 1: Weapon Strike & Radiating Throw Vectors
    draw_arena_background(ax1, (0, 220), (0, 200))
    ax1.set_title("Active Weapon Strike & Throw Vectors", fontsize=11, fontweight="bold", color=DARK_NAVY, pad=12)

    cx, cy = 110, 105
    draw_robot(ax1, cx - 16, cy, -90, chassis="wedge", color=LIGHT_BLUE, name="A", weapon="drum")
    draw_robot(ax1, cx + 16, cy, 90, chassis="square", color=AMBER_NOTE, name="B", weapon=None)

    ax1.plot(cx, cy, "*", color=CRIMSON, markersize=20, markeredgecolor=WALL_BLACK, markeredgewidth=1.2, zorder=15)
    ax1.text(
        cx, cy + 22, "STRIKE CONTACT\nDamage hits outermost component!",
        fontsize=8, fontweight="bold", color=CRIMSON, ha="center",
        bbox=dict(boxstyle="round,pad=0.25", facecolor="#FEF2F2", edgecolor=CRIMSON),
        zorder=16
    )

    ax1.annotate(
        "", xy=(cx - 65, cy - 25), xytext=(cx - 20, cy - 8),
        arrowprops=dict(arrowstyle="->", color=LIGHT_BLUE, lw=3.0, mutation_scale=15),
        zorder=12
    )
    ax1.text(cx - 70, cy - 38, "Throw Vector A\n(Base = Attack Received)", fontsize=8, fontweight="bold", color=STEEL_BLUE, ha="center")

    ax1.annotate(
        "", xy=(cx + 65, cy + 30), xytext=(cx + 20, cy + 8),
        arrowprops=dict(arrowstyle="->", color=AMBER_NOTE, lw=3.0, mutation_scale=15),
        zorder=12
    )
    ax1.text(cx + 70, cy + 42, "Throw Vector B\n(2d6 up to Throw Str)", fontsize=8, fontweight="bold", color=AMBER_NOTE, ha="center")

    ax1.text(
        10, 22,
        "• Weapons hit outermost contacted component\n"
        "• Weapons take feedback = 1/2 attack strength\n"
        "• Both robots thrown away along radiating vectors",
        fontsize=8, color=DARK_NAVY,
        bbox=dict(boxstyle="round,pad=0.25", facecolor=BOX_BG, edgecolor=BOX_BORDER)
    )

    # PANEL 2: Inversion, Wall Impact & Hazard Pit
    draw_arena_background(ax2, (0, 220), (0, 200), wall_sides=["right"], hazard_corner="top_right")
    ax2.set_title("Throw Flight, Inversion & Wall / Pit Hazards", fontsize=11, fontweight="bold", color=DARK_NAVY, pad=12)

    draw_robot(ax2, 70, 130, 45, chassis="square", color=AMBER_NOTE, name="B", is_inverted=True)
    swirl = patches.Arc((70, 130), 45, 45, angle=0, theta1=30, theta2=330, color=CRIMSON, lw=2.0)
    ax2.add_patch(swirl)
    ax2.text(
        70, 72,
        "FLIP CHECK:\n(Throw Str - Distance) > Flip Value\n==> Robot is INVERTED!",
        fontsize=8, fontweight="bold", color=CRIMSON, ha="center",
        bbox=dict(boxstyle="round,pad=0.25", facecolor="#FEF2F2", edgecolor=CRIMSON)
    )

    draw_robot(ax2, 185, 80, -90, chassis="wedge", color=LIGHT_BLUE, name="A")
    ax2.plot(208, 80, "*", color=CRIMSON, markersize=14, zorder=15)
    ax2.text(
        165, 45, "WALL HIT!\nFull Throw Shock\nFeedback",
        fontsize=7.5, fontweight="bold", color=CRIMSON, ha="center",
        bbox=dict(boxstyle="round,pad=0.2", facecolor="#FEF2F2", edgecolor=CRIMSON)
    )

    ax2.text(
        10, 22,
        "• Inverted robots cannot use standard drive/weapons\n"
        "• Wall shock: Inflicts full throw strength feedback\n"
        "• Pushed/Thrown into hazard pit = ELIMINATED!",
        fontsize=8, color=DARK_NAVY,
        bbox=dict(boxstyle="round,pad=0.25", facecolor=BOX_BG, edgecolor=BOX_BORDER)
    )

    plt.tight_layout()
    plt.savefig(output_path, dpi=250)
    plt.close()
    print(f"✔ Generated {output_path}")


# ----------------------------------------------------------------------
# 6. Diagram: Forks & Raised Status
# ----------------------------------------------------------------------

def generate_forks_raised(output_path: Path) -> None:
    """Generates Section 6.4 Forks engagement and Raised status penalties."""
    fig, (ax1, ax2) = plt.subplots(1, 2, figsize=(14.0, 5.5), dpi=250)

    # PANEL 1: Fork Engagement
    draw_arena_background(ax1, (0, 220), (0, 180))
    ax1.set_title("Ground Game: Forks Lifting Opponent", fontsize=11, fontweight="bold", color=DARK_NAVY, pad=12)

    draw_robot(ax1, 65, 85, -90, chassis="wedge", color=LIGHT_BLUE, name="A", weapon="forks")
    draw_robot(ax1, 125, 85, 90, chassis="wide", color=AMBER_NOTE, name="B", weapon=None, is_raised=True)

    ax1.plot([97, 97], [65, 105], color=CRIMSON, linestyle=":", linewidth=2.0)
    ax1.text(
        97, 122, "In Line With Forks\n==> Opponent RAISED!",
        fontsize=8.5, fontweight="bold", color=CRIMSON, ha="center",
        bbox=dict(boxstyle="round,pad=0.25", facecolor="#FEF2F2", edgecolor=CRIMSON)
    )

    ax1.text(
        15, 22,
        "• If any part of opponent is in line with forks during contact\n"
        "• Opposing robot becomes RAISED for that contact\n"
        "• Forks do not function while inverted (unless Invertible)",
        fontsize=8, color=DARK_NAVY,
        bbox=dict(boxstyle="round,pad=0.25", facecolor=BOX_BG, edgecolor=BOX_BORDER)
    )

    # PANEL 2: Mechanical Effects of Raised Status
    draw_arena_background(ax2, (0, 220), (0, 180))
    ax2.set_title("Mechanical Penalties of RAISED Status", fontsize=11, fontweight="bold", color=DARK_NAVY, pad=12)

    effects = [
        ("1. Flip Strength Halved", "Chassis flip value is cut by half (easier to invert)"),
        ("2. Throw Strength Reduced", "Throw strength dealt to opponent is reduced by 2"),
        ("3. Zero Pushing Contribution", "Raised robot motion does not contribute in inertial contact"),
    ]

    for i, (title, desc) in enumerate(effects):
        y_pos = 135 - i * 42
        box = patches.FancyBboxPatch(
            (15, y_pos - 15), 190, 32,
            boxstyle="round,pad=2",
            facecolor=BG_AMBER if i == 2 else BOX_BG,
            edgecolor=AMBER_NOTE if i == 2 else STEEL_BLUE,
            linewidth=1.5, zorder=2
        )
        ax2.add_patch(box)
        ax2.text(25, y_pos + 4, title, fontsize=9, fontweight="bold", color=DARK_NAVY, zorder=3)
        ax2.text(25, y_pos - 8, desc, fontsize=7.5, color=TEXT_MUTED, zorder=3)

    plt.tight_layout()
    plt.savefig(output_path, dpi=250)
    plt.close()
    print(f"✔ Generated {output_path}")


# ----------------------------------------------------------------------
# Main Execution
# ----------------------------------------------------------------------

def main() -> None:
    OUTPUT_DIR.mkdir(parents=True, exist_ok=True)
    print("Generating refined rulebook illustrated diagrams...")

    generate_movement_straight_curve(OUTPUT_DIR / "diagram_movement_straight_curve.png")
    generate_movement_pivot_spin(OUTPUT_DIR / "diagram_movement_pivot_spin.png")
    generate_contact_point(OUTPUT_DIR / "diagram_contact_point.png")
    generate_inert_contact(OUTPUT_DIR / "diagram_inert_contact.png")
    generate_active_contact(OUTPUT_DIR / "diagram_active_contact.png")
    generate_forks_raised(OUTPUT_DIR / "diagram_forks_raised.png")

    print("\nAll 6 refined rulebook diagrams successfully generated in rules/images/!")


if __name__ == "__main__":
    main()
